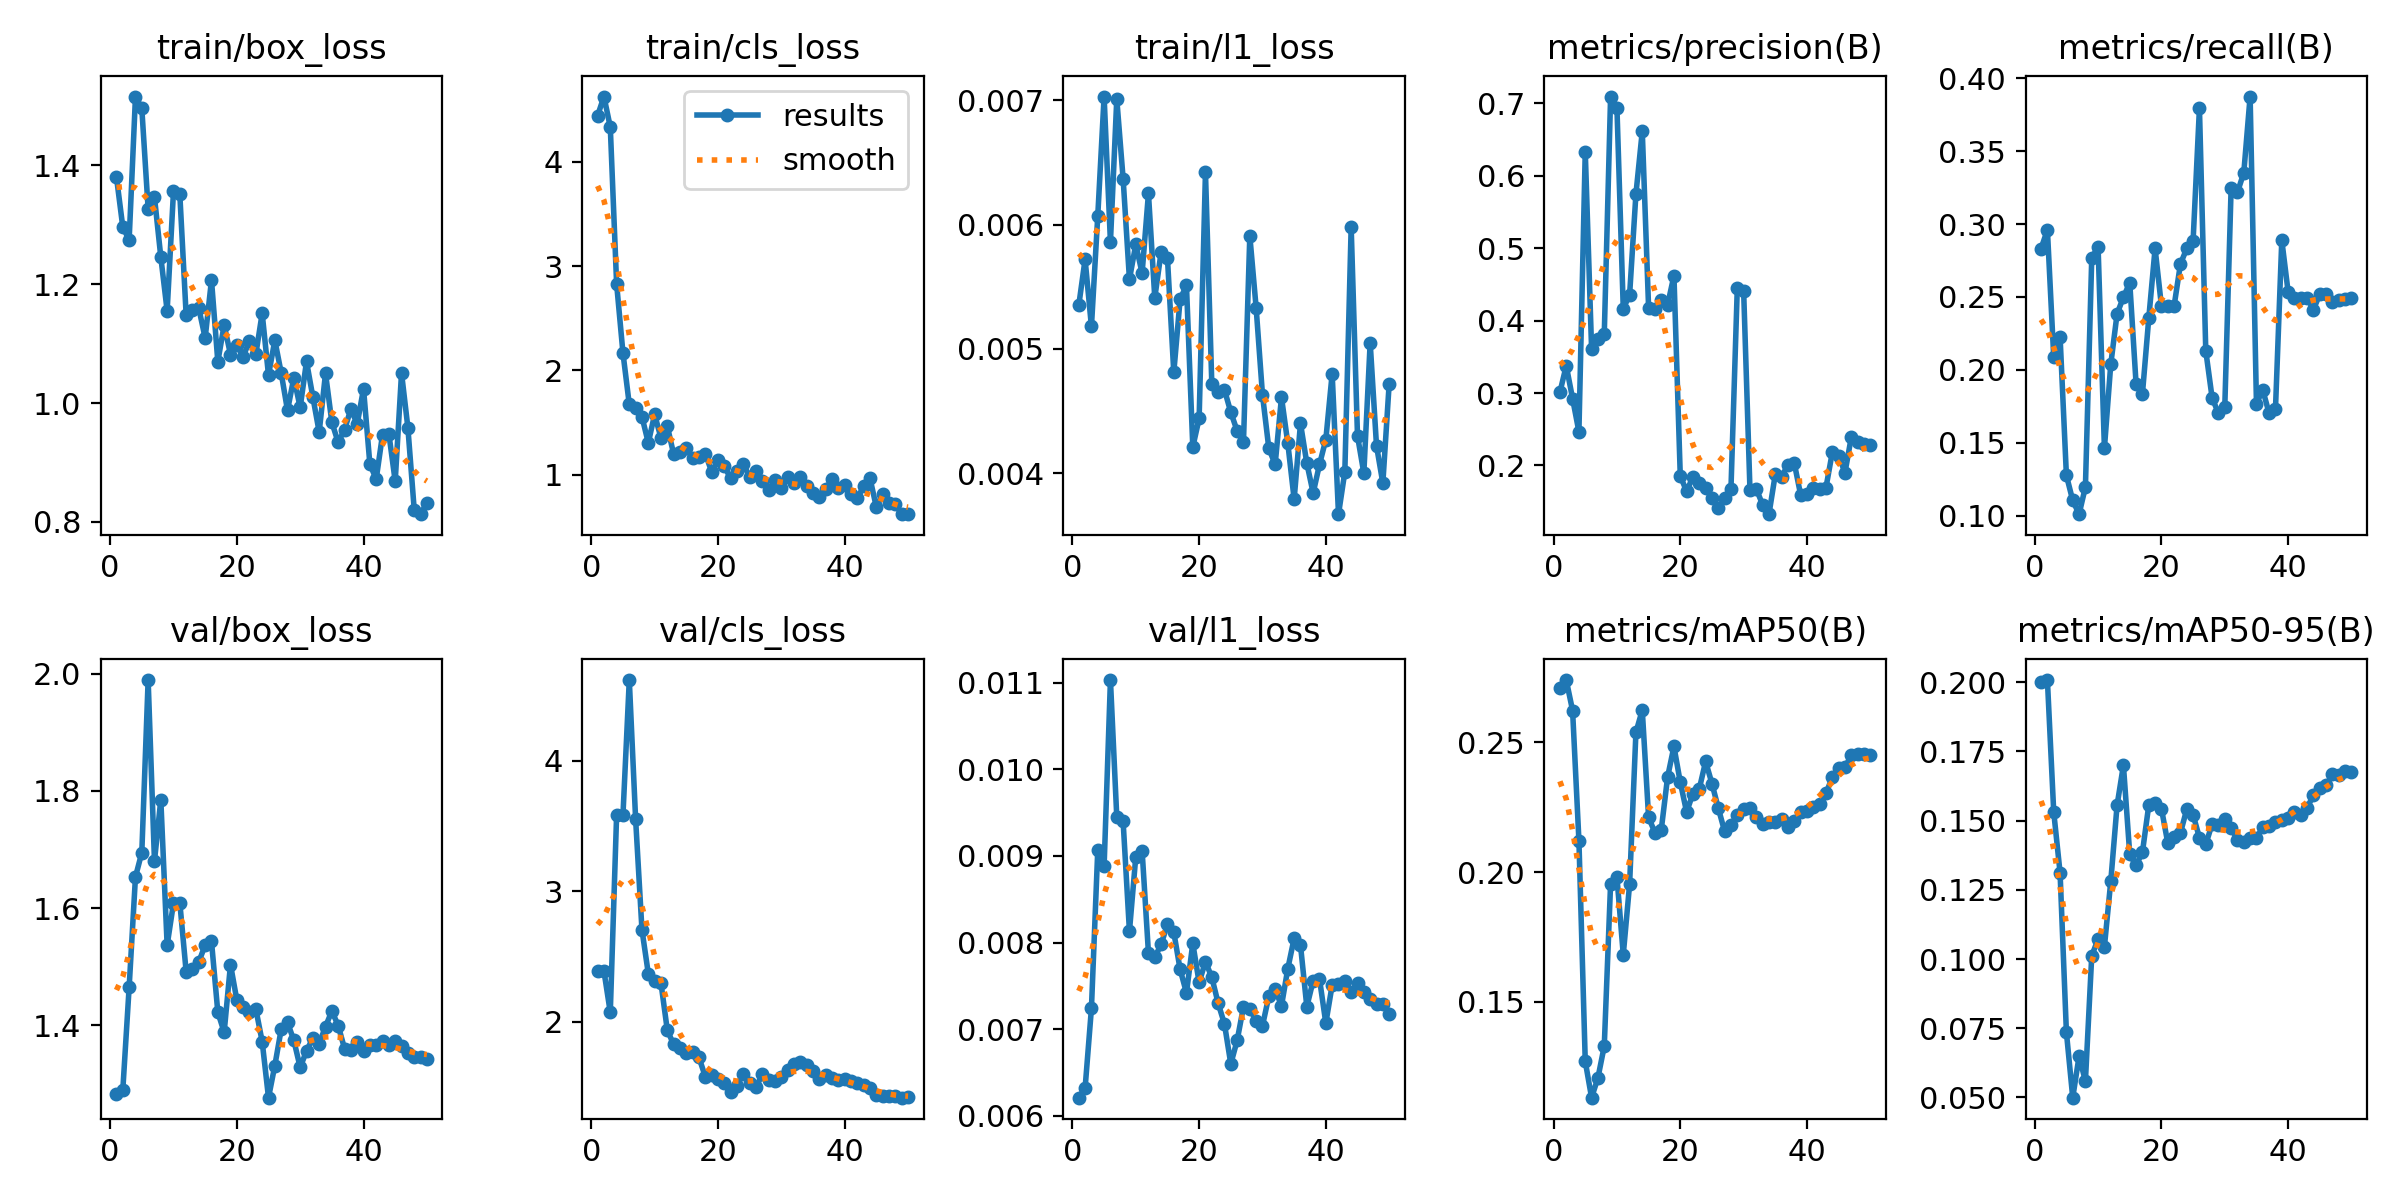

The data file committed next to this chart (first rows):
epoch, time, train/box_loss, train/cls_loss, train/l1_loss, metrics/precision(B), metrics/recall(B), metrics/mAP50(B), metrics/mAP50-95(B), val/box_loss, val/cls_loss, val/l1_loss, lr/pg0, lr/pg1, lr/pg2
1, 6.65, 1.381, 4.44, 0.00535, 0.3012, 0.2832, 0.271, 0.2, 1.283, 2.391, 0.00621, 0.0002083, 0.0002083, 0.0002083
2, 8.392, 1.296, 4.623, 0.00572, 0.3377, 0.296, 0.274, 0.2008, 1.289, 2.389, 0.00632, 0.0006126, 0.0006126, 0.0006126
3, 9.789, 1.275, 4.331, 0.00518, 0.2924, 0.2086, 0.2622, 0.1531, 1.465, 2.072, 0.00724, 0.001, 0.001, 0.001
4, 11.26, 1.516, 2.829, 0.00607, 0.2465, 0.2229, 0.2121, 0.1312, 1.653, 3.585, 0.00907, 0.001176, 0.001176, 0.001176
5, 12.65, 1.496, 2.168, 0.00703, 0.6336, 0.1277, 0.127, 0.07354, 1.695, 3.584, 0.00888, 0.001151, 0.001151, 0.001151
6, 13.97, 1.327, 1.675, 0.00586, 0.361, 0.1104, 0.113, 0.04991, 1.989, 4.618, 0.01103, 0.001126, 0.001126, 0.001126
7, 15.34, 1.347, 1.641, 0.00701, 0.3748, 0.1011, 0.1206, 0.0649, 1.68, 3.551, 0.00945, 0.001102, 0.001102, 0.001102
8, 16.72, 1.246, 1.557, 0.00637, 0.3809, 0.1197, 0.1329, 0.05589, 1.785, 2.705, 0.0094, 0.001077, 0.001077, 0.001077
9, 18.32, 1.155, 1.307, 0.00556, 0.7096, 0.2766, 0.1955, 0.1012, 1.537, 2.37, 0.00813, 0.001052, 0.001052, 0.001052
10, 20.5, 1.356, 1.579, 0.00584, 0.6943, 0.2846, 0.1981, 0.1071, 1.608, 2.311, 0.00899, 0.001027, 0.001027, 0.001027
11, 22.58, 1.351, 1.354, 0.00561, 0.4167, 0.1463, 0.1681, 0.1045, 1.609, 2.297, 0.00906, 0.001002, 0.001002, 0.001002
12, 24.81, 1.148, 1.468, 0.00625, 0.4354, 0.2037, 0.1953, 0.128, 1.491, 1.937, 0.00788, 0.0009778, 0.0009778, 0.0009778
13, 26.07, 1.158, 1.2, 0.00541, 0.575, 0.2385, 0.2539, 0.1555, 1.496, 1.827, 0.00783, 0.000953, 0.000953, 0.000953
14, 27.6, 1.159, 1.223, 0.00578, 0.6616, 0.2498, 0.2624, 0.17, 1.508, 1.803, 0.00798, 0.0009283, 0.0009283, 0.0009283
15, 29.41, 1.11, 1.254, 0.00573, 0.4176, 0.2597, 0.2211, 0.1378, 1.537, 1.763, 0.00821, 0.0009035, 0.0009035, 0.0009035
16, 30.81, 1.207, 1.163, 0.00481, 0.4163, 0.1903, 0.2152, 0.1338, 1.543, 1.767, 0.00812, 0.0008787, 0.0008787, 0.0008787
17, 32.75, 1.07, 1.167, 0.0054, 0.4288, 0.1835, 0.2163, 0.1386, 1.422, 1.727, 0.00769, 0.000854, 0.000854, 0.000854
18, 34.76, 1.131, 1.203, 0.00551, 0.4219, 0.2353, 0.2366, 0.1555, 1.388, 1.58, 0.00742, 0.0008293, 0.0008293, 0.0008293
19, 36.18, 1.082, 1.031, 0.00421, 0.4621, 0.2832, 0.2484, 0.1564, 1.504, 1.593, 0.00799, 0.0008045, 0.0008045, 0.0008045
20, 37.57, 1.098, 1.139, 0.00444, 0.1853, 0.2438, 0.2346, 0.1543, 1.443, 1.564, 0.00754, 0.0007797, 0.0007797, 0.0007797
21, 38.89, 1.078, 1.082, 0.00642, 0.1643, 0.2438, 0.2231, 0.1419, 1.432, 1.53, 0.00778, 0.000755, 0.000755, 0.000755
22, 40.18, 1.105, 0.9675, 0.00472, 0.1845, 0.2438, 0.2302, 0.1442, 1.423, 1.459, 0.0076, 0.0007302, 0.0007302, 0.0007302
23, 41.56, 1.082, 1.04, 0.00465, 0.1754, 0.2726, 0.2321, 0.1455, 1.428, 1.511, 0.0073, 0.0007055, 0.0007055, 0.0007055
24, 42.88, 1.151, 1.102, 0.00467, 0.1695, 0.2832, 0.2426, 0.1541, 1.372, 1.604, 0.00706, 0.0006808, 0.0006808, 0.0006808
25, 44.27, 1.047, 0.9817, 0.00449, 0.1547, 0.2886, 0.2341, 0.1521, 1.276, 1.531, 0.0066, 0.000656, 0.000656, 0.000656
26, 45.91, 1.106, 1.04, 0.00434, 0.1415, 0.3794, 0.2246, 0.1438, 1.331, 1.5, 0.00687, 0.0006312, 0.0006312, 0.0006312
27, 47.81, 1.051, 0.9422, 0.00425, 0.1546, 0.2131, 0.2157, 0.1414, 1.393, 1.598, 0.00726, 0.0006065, 0.0006065, 0.0006065
28, 49.55, 0.9876, 0.8519, 0.00591, 0.1675, 0.1809, 0.2181, 0.1488, 1.405, 1.553, 0.00723, 0.0005818, 0.0005818, 0.0005818
29, 50.84, 1.043, 0.9498, 0.00533, 0.4453, 0.1702, 0.2218, 0.1485, 1.374, 1.546, 0.0071, 0.000557, 0.000557, 0.000557
30, 52.19, 0.9927, 0.8722, 0.00463, 0.4416, 0.1744, 0.2242, 0.1505, 1.328, 1.576, 0.00704, 0.0005322, 0.0005322, 0.0005322
31, 53.52, 1.07, 0.9761, 0.0042, 0.1664, 0.3245, 0.2245, 0.1473, 1.356, 1.634, 0.00738, 0.0005075, 0.0005075, 0.0005075
32, 54.85, 1.01, 0.9258, 0.00407, 0.1673, 0.3218, 0.221, 0.1431, 1.378, 1.679, 0.00746, 0.0004827, 0.0004827, 0.0004827
33, 56.2, 0.9512, 0.9792, 0.00461, 0.1459, 0.3351, 0.2183, 0.1423, 1.369, 1.692, 0.00727, 0.000458, 0.000458, 0.000458
34, 57.56, 1.05, 0.8933, 0.00424, 0.1327, 0.3874, 0.2192, 0.1437, 1.398, 1.667, 0.0077, 0.0004332, 0.0004332, 0.0004332
35, 58.87, 0.9677, 0.8255, 0.00379, 0.1879, 0.1769, 0.2192, 0.1438, 1.424, 1.625, 0.00805, 0.0004085, 0.0004085, 0.0004085
36, 61.87, 0.9338, 0.7924, 0.0044, 0.1842, 0.1862, 0.2204, 0.1475, 1.4, 1.562, 0.00797, 0.0003837, 0.0003837, 0.0003837
37, 63.47, 0.9551, 0.8607, 0.00408, 0.2012, 0.1702, 0.2173, 0.1479, 1.36, 1.59, 0.00726, 0.000359, 0.000359, 0.000359
38, 64.77, 0.99, 0.9623, 0.00384, 0.203, 0.1729, 0.2198, 0.1494, 1.358, 1.57, 0.00756, 0.0003343, 0.0003343, 0.0003343
39, 66.19, 0.9648, 0.8722, 0.00407, 0.1594, 0.2889, 0.2233, 0.1502, 1.371, 1.552, 0.00758, 0.0003095, 0.0003095, 0.0003095
40, 67.42, 1.024, 0.9061, 0.00427, 0.1601, 0.2535, 0.2234, 0.1509, 1.356, 1.562, 0.00707, 0.0002848, 0.0002848, 0.0002848
41, 70.17, 0.8972, 0.8212, 0.0048, 0.1687, 0.2495, 0.2252, 0.153, 1.365, 1.548, 0.00751, 0.00026, 0.00026, 0.00026
42, 72.28, 0.8719, 0.7753, 0.00367, 0.1671, 0.2495, 0.2262, 0.1521, 1.367, 1.533, 0.00752, 0.0002352, 0.0002352, 0.0002352
43, 74.33, 0.9471, 0.8932, 0.00401, 0.1695, 0.2495, 0.2304, 0.1546, 1.373, 1.516, 0.00756, 0.0002105, 0.0002105, 0.0002105
44, 76.33, 0.9484, 0.9669, 0.00598, 0.2182, 0.2412, 0.2365, 0.1592, 1.367, 1.496, 0.00743, 0.0001857, 0.0001857, 0.0001857
45, 77.69, 0.8684, 0.6907, 0.0043, 0.213, 0.2521, 0.2402, 0.162, 1.374, 1.443, 0.00753, 0.000161, 0.000161, 0.000161
46, 79, 1.051, 0.813, 0.004, 0.1902, 0.2521, 0.2403, 0.1627, 1.364, 1.436, 0.00743, 0.0001363, 0.0001363, 0.0001363
47, 80.36, 0.9588, 0.7352, 0.00505, 0.2394, 0.2466, 0.2451, 0.1667, 1.353, 1.431, 0.00735, 0.0001115, 0.0001115, 0.0001115
48, 81.68, 0.8207, 0.7202, 0.00422, 0.2325, 0.2479, 0.2454, 0.1666, 1.345, 1.429, 0.00729, 8.675e-05, 8.675e-05, 8.675e-05
49, 83.01, 0.813, 0.6241, 0.00392, 0.2289, 0.2484, 0.2454, 0.1678, 1.346, 1.419, 0.00729, 6.2e-05, 6.2e-05, 6.2e-05
50, 84.35, 0.832, 0.6247, 0.00472, 0.2281, 0.2492, 0.245, 0.1676, 1.343, 1.425, 0.00718, 3.725e-05, 3.725e-05, 3.725e-05
